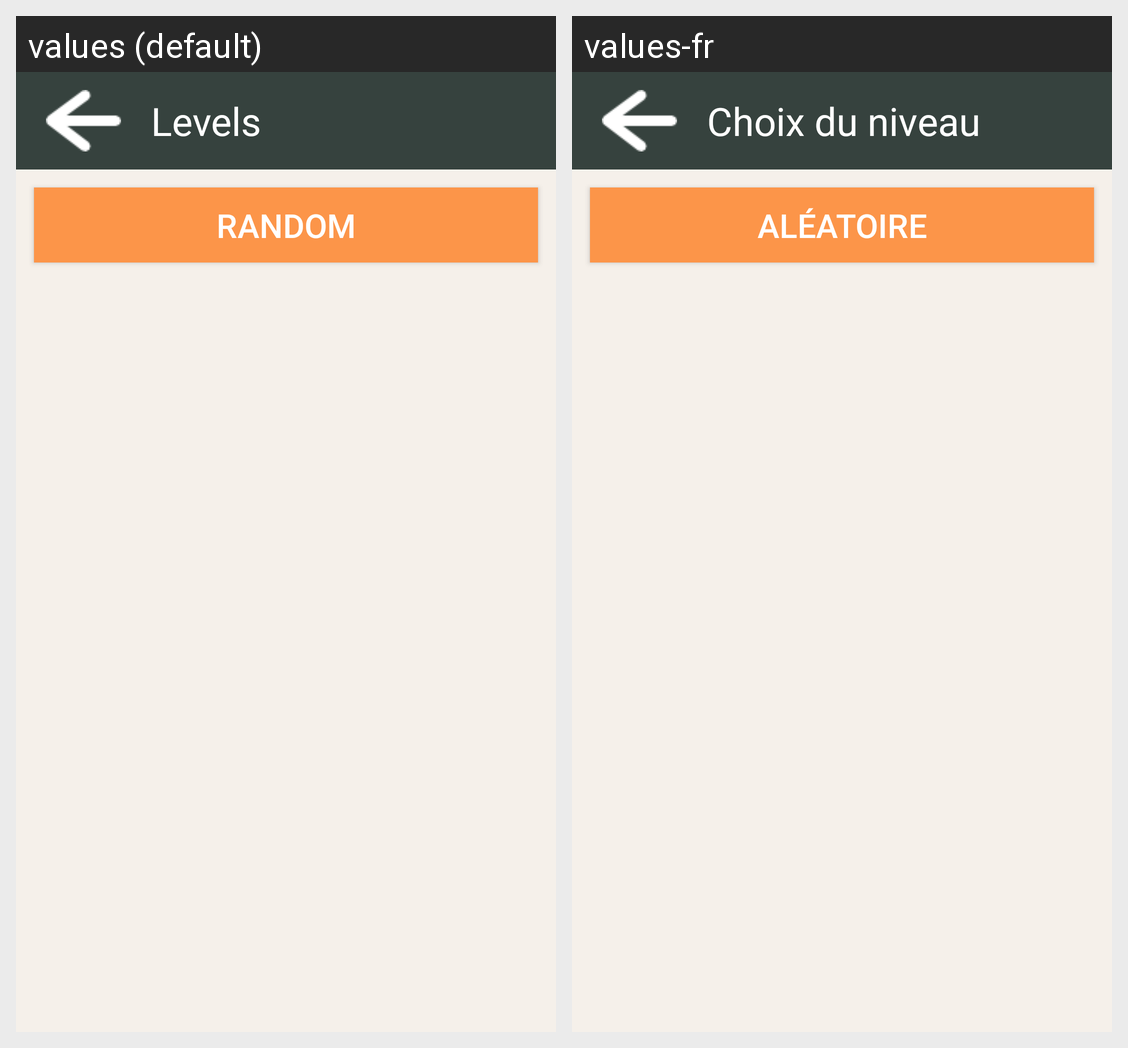

Translations of the strings shown on this Android screen, per locale in the grid:
Android screen res/layout/activity_choose_level.xml rendered under 2 locales, left to right: values (default), values-fr. Device: Nexus 5 (rendered at 1080×1920; each locale shown at half size, 540×960, under a caption strip naming it); theme AppTheme.
Strings drawn on this screen, with the default value and each locale's value (text and hints the layout hard-codes, and strings that could not be matched under every locale, appear in the picture but are not listed):

title_choose_level
  values: Levels
  values-fr: Choix du niveau

txt_random
  values: Random
  values-fr: Aléatoire
